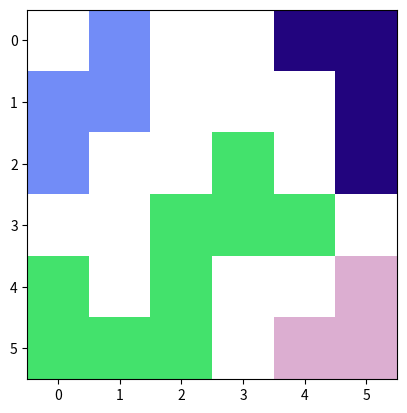
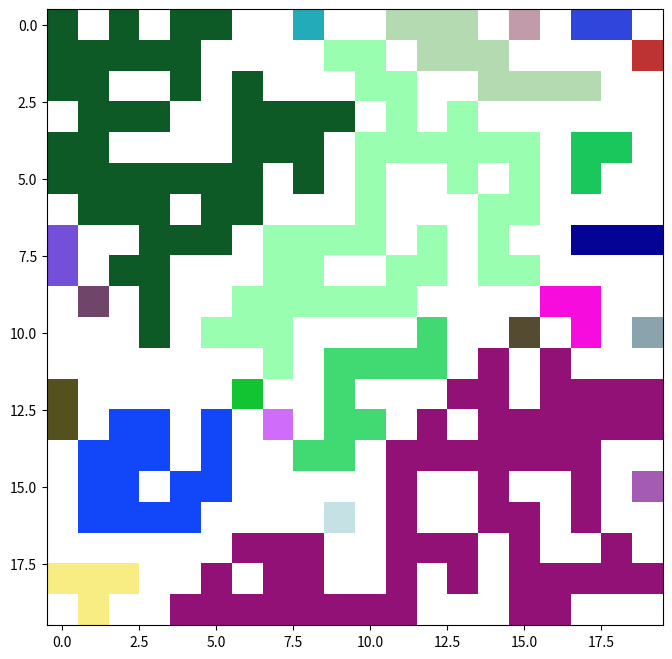

Here is the Python script that generated these plots, in order:
# -*- coding: utf-8 -*-
import matplotlib.pyplot as plt
import matplotlib.colors as mcolors
import random
import numpy as np

# Change Log
# change !=0 to ==1 and add bound condition to each if


def check_neighbours(rows, cols, color):
    # check whether upper cell is black
    # change !=0 to ==1 and add bound condition to each if
    if rows-1 >= 0 and matrix[rows-1][cols] == 1:
        matrix[rows-1][cols] = color
        # call checkNeighbours function from within itself
        check_neighbours(rows-1, cols, color)

    # check whether lower cell is black
    if rows+1 < len(matrix) and matrix[rows+1][cols] == 1:
        matrix[rows+1][cols] = color
        # call checkNeighbours function from within itself
        check_neighbours(rows+1, cols, color)

    # check whether left cell is black
    if cols-1 >= 0 and matrix[rows][cols-1] == 1:
        matrix[rows][cols-1] = color
        # call checkNeighbours function from within itself
        check_neighbours(rows, cols-1, color)

    # check whether right cell is black
    if cols+1 < len(matrix[rows]) and matrix[rows][cols+1] == 1:
        matrix[rows][cols+1] = color
        # call checkNeighbours function from within itself
        check_neighbours(rows, cols+1, color)


# Create a random hexcolor code
def random_color(colorset):
    while True:
        random_color = "#"+''.join([random.choice('0123456789ABCDEF') for i in range(6)])
        if random_color != '#FFFFFF' and random_color not in colorset:
            colorset.add(random_color)
            return "#"+''.join([random.choice('0123456789ABCDEF') for i in range(6)])


def neighbours(matrix):
    # Create for loop that run through every cell in matrix
    # Generate color, assign color to the cell and call check_neighbours when find an uncolored black cell.
    # Assign white color when find a white cell with mcolors.to_rgb('#FFFFFF').
    colorset = set()
    for row in range(0, len(matrix)):
        for column in range(0, len(matrix[row])):
            # found uncolored black cell
            if matrix[row][column] == 1:
                # create random color with
                color = mcolors.to_rgb(random_color(colorset))
                matrix[row][column] = color
                # expands color to neighbours
                check_neighbours(row, column, color)
            # found uncolored white cell
            elif matrix[row][column] == 0:
                matrix[row][column] = mcolors.to_rgb('#FFFFFF')


if __name__ == '__main__':
    """
    Define Input Matrix :
      0 : white
      1 : black
    Instructions!!:
      This program will colorize input matrix by grouping adjacency cells into the same color.
    """

    # Initialized input matrix
    matrix = [[0, 1, 0, 0, 1, 1], [1, 1, 0, 0, 0, 1], [1, 0, 0, 1, 0, 1], [0, 0, 1, 1, 1, 0], [1, 0, 1, 0, 0, 1], [1, 1, 1, 0, 1, 1]]
    neighbours(matrix)
    plt.imshow(matrix)
    plt.show()

    # Create random matrix
    matrix = np.random.choice([0, 1], size=(20, 20), p=[2./4, 2./4]).tolist()
    neighbours(matrix)
    plt.figure(figsize=(8, 8))
    plt.imshow(matrix)
    plt.show()
